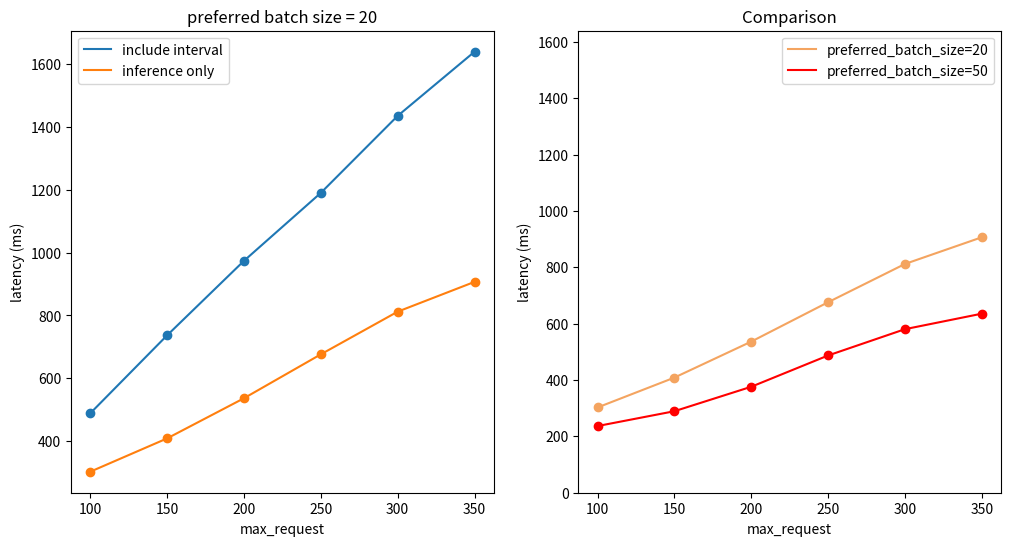

Python code for this plot: (Note: this script raises an exception after producing the figure.)
import matplotlib.pyplot as plt
import numpy as np

x = np.arange(100, 400, 50)

# 设置画布的宽度
plt.figure(figsize=(12, 6))

# subplot 1
plt.subplot(1, 2, 1)
y_wait_on = [488.45630860328674, 736.6374139785767, 973.7714612483978,
             1190.081399679184, 1435.234134197235, 1639.3765404224396]

y_wait_off = [302.58964193662007, 408.6374139785767, 536.4381279150646,
              676.2147330125174, 812.0341341972352, 906.8432070891064]

plt.plot(x, y_wait_on, label='include interval')
plt.plot(x, y_wait_off, label='inference only')

plt.scatter(x, y_wait_on)
plt.scatter(x, y_wait_off)

# # Add labels at each point
# for (i, j) in zip(x, y_wait_on):
#         plt.text(i, j, f'({i},{j:0.2f})')
# for (i, j) in zip(x, y_wait_off):
#         plt.text(i, j, f'({i},{j:0.2f})')

plt.xlabel('max_request')
plt.ylabel('latency (ms)')
plt.title('preferred batch size = 20')
plt.legend()

# subplot 2
plt.subplot(1, 2, 2)
y_batchsize_20 = [302.58964193662007, 408.6374139785767, 536.4381279150646,
              676.2147330125174, 812.0341341972352, 906.8432070891064]

y_batchsize_50 = [236.6579903920492, 289.32206010818487, 376.13472167650866,
                  487.1783534844717, 580.5599273204805, 635.6084909598034]

# 设置y轴的限制为0-1640
plt.ylim(0, 1640)

plt.plot(x, y_batchsize_20, label='preferred_batch_size=20', color='sandybrown')
plt.plot(x, y_batchsize_50, label='preferred_batch_size=50', color='red')

plt.scatter(x, y_batchsize_20, color='sandybrown')
plt.scatter(x, y_batchsize_50, color='red')

plt.xlabel('max_request')
plt.ylabel('latency (ms)')
plt.title('Comparison')
plt.legend()

plt.savefig(f'./plot_result/latency_temp.png')